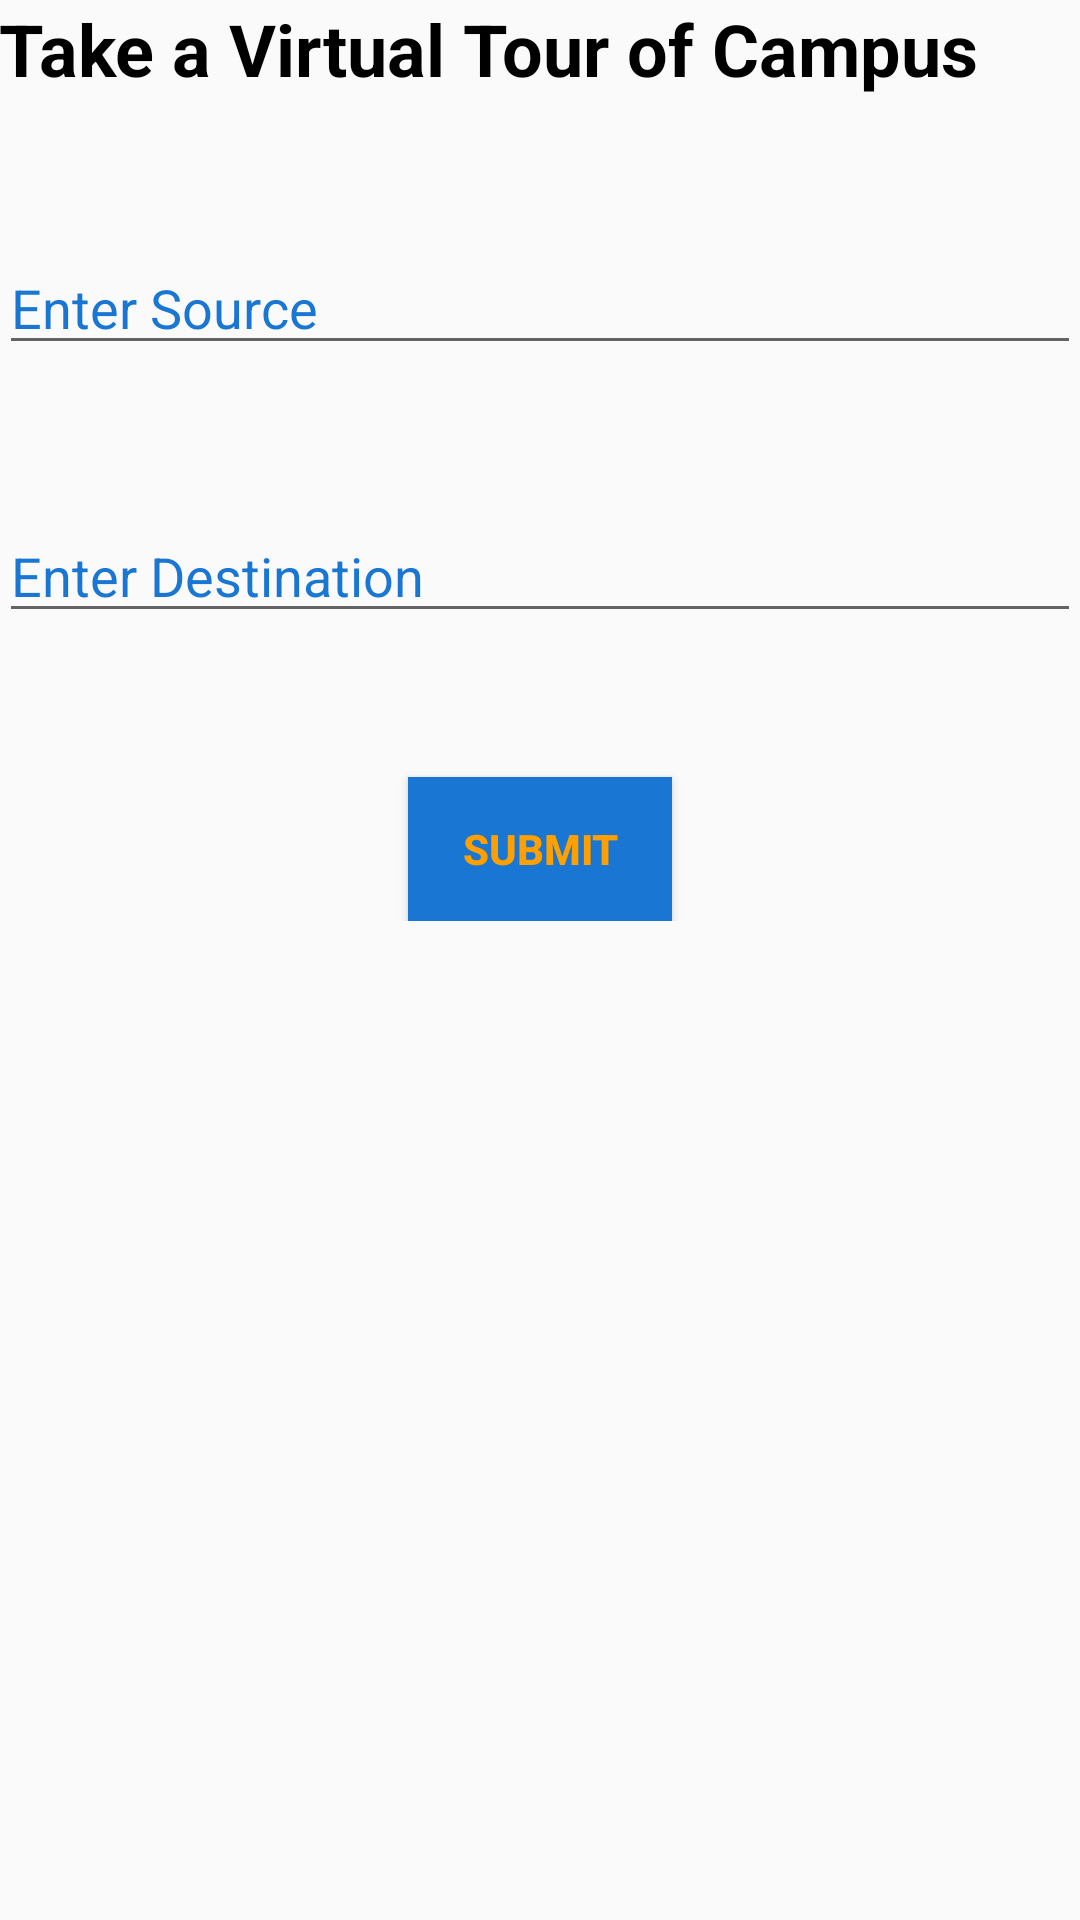

Android layout source for this screen:
<!-- AndroidManifest.xml: application theme AppTheme -->
<!-- res/layout/activity_vr.xml -->
<?xml version="1.0" encoding="utf-8"?>
<ScrollView xmlns:android="http://schemas.android.com/apk/res/android"
    xmlns:tools="http://schemas.android.com/tools"
    android:layout_width="fill_parent"
    android:layout_height="fill_parent"
    tools:context="com.example.android.spartascout.VRActivity">

    <LinearLayout
        android:layout_width="match_parent"
        android:layout_height="match_parent"
        android:orientation="vertical"
        android:paddingBottom="@dimen/activity_vertical_margin"
        android:paddingLeft="@dimen/activity_horizontal_margin"
        android:paddingRight="@dimen/activity_horizontal_margin"
        android:paddingTop="@dimen/activity_vertical_margin">

        <TextView
            style="@style/VRTextView"
            android:text="Take a Virtual Tour of Campus"
         />


        <EditText
            style ="@style/VRTextInputStyle"
            android:id="@+id/source"
            android:hint="Enter Source"
          />


        <EditText
            style ="@style/VRTextInputStyle"
            android:id="@+id/destination"
            android:hint="Enter Destination"
             />

        <Button
            style = "@style/SubmitButtonStyle"
            android:id="@+id/submitLocation"
            android:text="Submit"
            />


    </LinearLayout>

</ScrollView>
<!-- resources referenced by this layout -->
<resources>
  <style name="SubmitButtonStyle">
          
          <item name="android:textColor">@color/colorAccent</item>
          <item name="android:textSize">14sp</item>
          <item name="android:textStyle">bold</item>
          <item name="android:background">@color/colorPrimary</item>
          <item name="android:layout_width">wrap_content</item>
          <item name="android:layout_height">wrap_content</item>
          <item name="android:textAllCaps">true</item>
          <item name="android:layout_gravity">center_horizontal</item>
      </style>
  <style name="VRTextInputStyle">
      
      <item name="android:textColorHint">@color/colorPrimary</item>
      <item name="android:layout_width">match_parent</item>
      <item name="android:layout_height">wrap_content</item>
      <item name="android:layout_marginBottom">48dp</item>
      <item name="android:inputType">textCapWords</item>
  </style>
  <style name="VRTextView">
          
          <item name="android:textColor">#000000</item>
          <item name="android:layout_width">match_parent</item>
          <item name="android:layout_height">wrap_content</item>
          <item name="android:layout_marginBottom">48dp</item>
          <item name="android:textSize">24sp</item>
          <item name="android:textStyle">bold</item>
      </style>
  <style name="AppTheme" parent="Theme.AppCompat.Light.DarkActionBar">
          
          <item name="colorPrimary">@color/colorPrimary</item>
          <item name="colorPrimaryDark">@color/colorPrimaryDark</item>
          <item name="colorAccent">@color/colorAccent</item>
      </style>
  <color name="colorAccent">#FFA000</color>
  <color name="colorPrimary">#1976D2</color>
  <color name="colorPrimaryDark">#0D47A1</color>
</resources>
